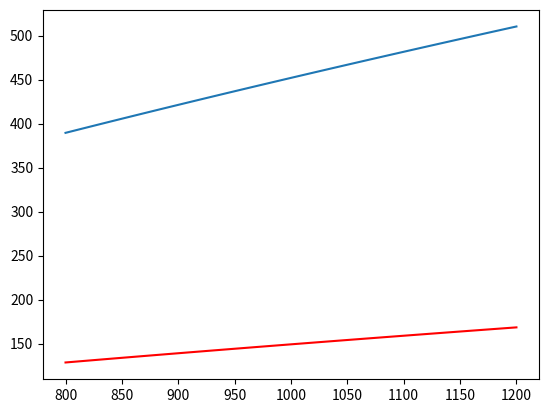

This chart was generated by the following Python code:
# -*- coding: utf-8 -*-
"""
Created on Mon May 09 10:57:17 2016

@author: Yuyang
"""

import numpy as np
import scipy as sp
import matplotlib.pyplot as plt

rho_at = 3.
g = 8.8
sf = 1.5
rho_kavler = 1440. #kg/m3
sig_kav = 3600000000. #Pa
Pat = 8. * 100000 #Pa
rho_h2 = 0.14 #kg/m3
rho_solar = 0.35 #kg/m2

ratio_ttc = 0.026 #weight percentage of blimp mass
ratio_adcs = 0.034 #weight percentage of blimp mass
ratio_struc = 0.282 #weight percentage of blimp mass
rho_bat = 3.77 #kg/h
t_ecl = 13.46*sf

pwrrho = 2.26 #W/m2
pwrratio_pwr_ttc_adcs = 0.17 #Power ratio of power, TTC, ADCS

Mpl = 50.

def blimpweight(Mblp):
    Q = Mblp/rho_at
    r = sp.special.cbrt(3*Q/4./np.pi)
    A = 4.*np.pi*r**2
    Asolar = 0.86*A
    t = Pat*r/2./sig_kav
    Mskin = rho_kavler*t*A*sf
    Mh2 = rho_h2*Q
    Msolar = Asolar*rho_solar
    Mttc = ratio_ttc* Mblp
    Madcs = ratio_adcs * Mblp
    Mstruc = ratio_struc * Mblp
    Mbat = rho_bat*t_ecl
    Mproptherm = Mblp - Mskin - Mh2 - Msolar - Mttc - Madcs - Mstruc - Mbat - Mpl
    return Mproptherm, Mskin, Mh2, Msolar, Mttc, Madcs, Mstruc, Mbat, r, Q, Asolar

def blimppwr(Mblp):
    Pwrblp = pwrrho*blimpweight(Mblp)[-1]
    Pwr_pl_prop_therm = Pwrblp/2 - pwrratio_pwr_ttc_adcs* Pwrblp
    return Pwr_pl_prop_therm, Pwrblp

Mblplist = np.arange(800, 1210, 10)

Mpropthermlist = blimpweight(Mblplist)[0]
Msolar = blimpweight(Mblplist)[3]
r = blimpweight(Mblplist)[-3]
Q = blimpweight(Mblplist)[-2]

Pwr_pl_prop_thermlist = blimppwr(Mblplist)[0]
Pwrblp = blimppwr(Mblplist)[1]



a = blimpweight(1000)

plt.plot(Mblplist, Pwr_pl_prop_thermlist, 'r')
plt.plot(Mblplist, Pwrblp)

#plt.plot(Mblplist, Mpropthermlist, 'r')
#plt.ylim([0, 250])
#
#plt.plot(Mblplist, Msolar)
#
#plt.show()
#plt.plot(Q, r)

plt.show()






